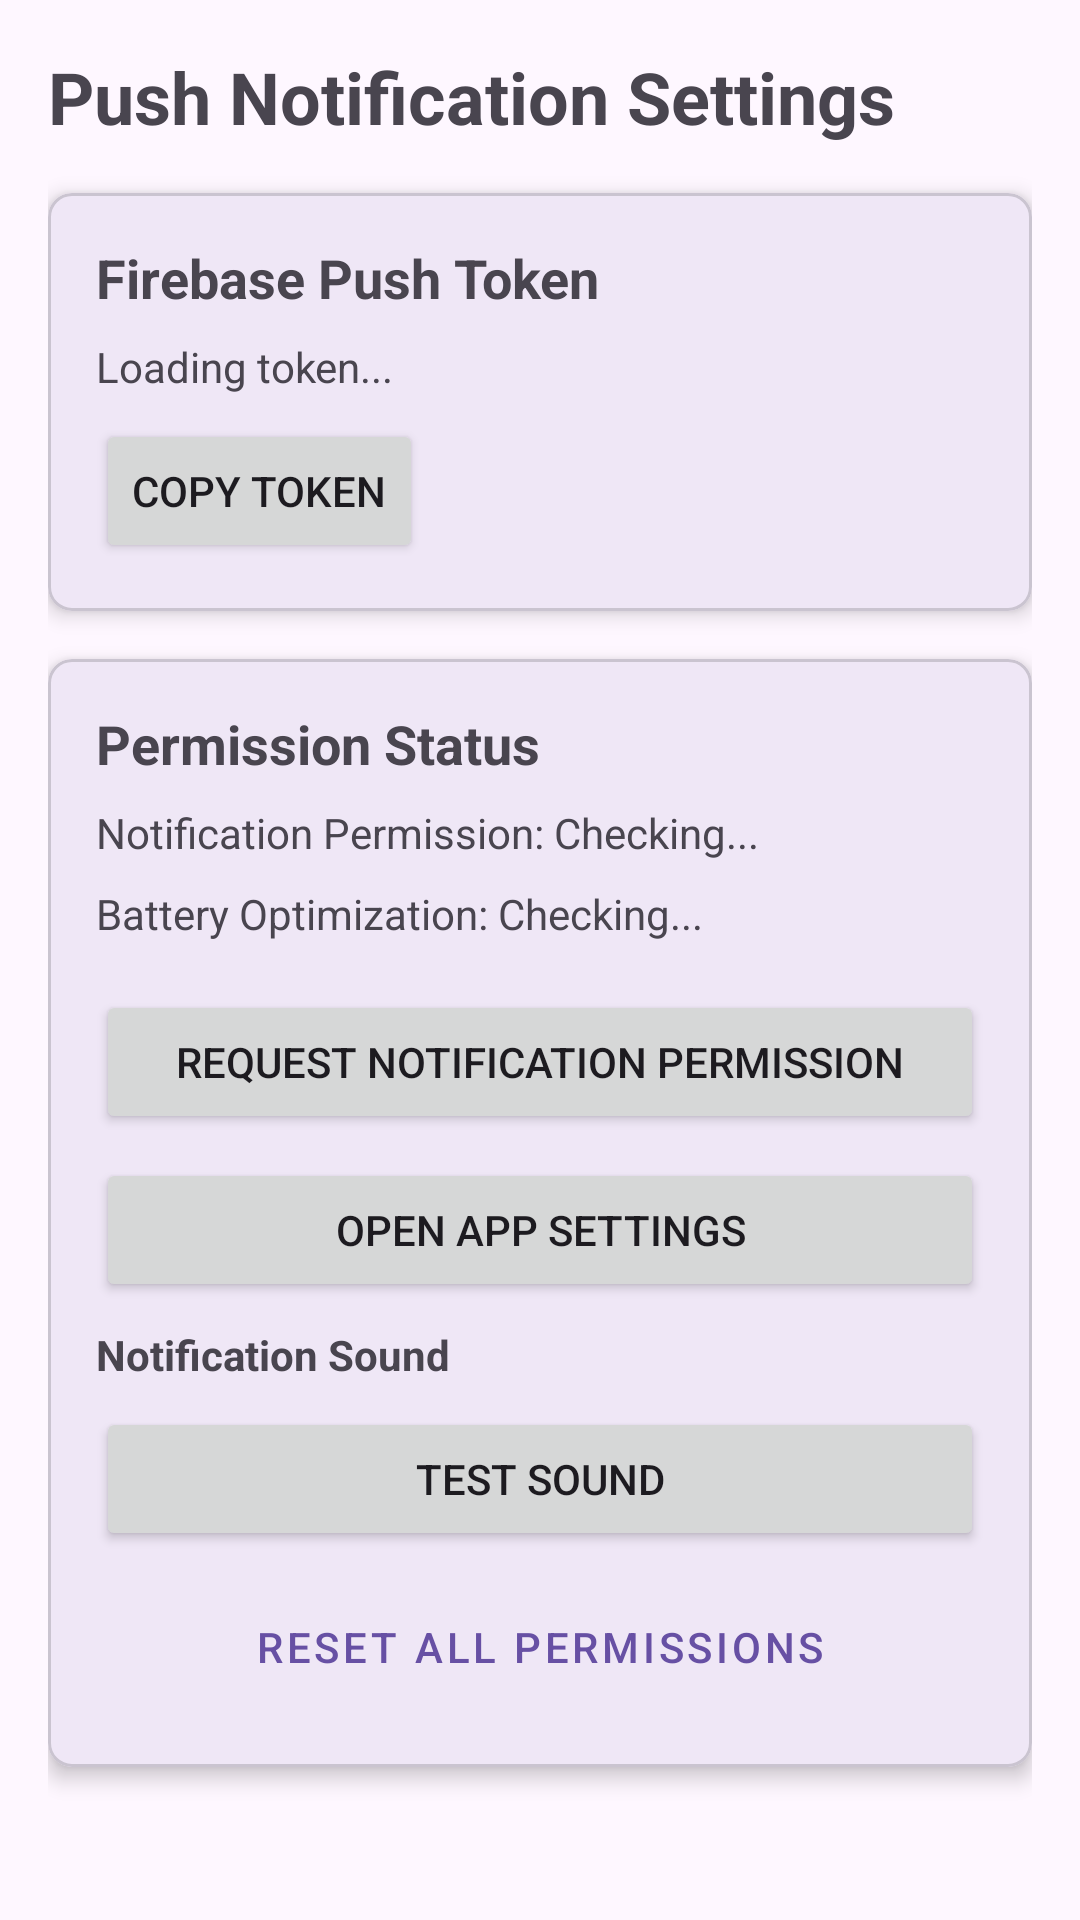

The Android layout XML behind this screen, and the referenced resources:
<!-- AndroidManifest.xml: application theme Theme.PushReceiver -->
<!-- res/layout/activity_main.xml -->
<?xml version="1.0" encoding="utf-8"?>
<ScrollView xmlns:android="http://schemas.android.com/apk/res/android"
    xmlns:app="http://schemas.android.com/apk/res-auto"
    android:layout_width="match_parent"
    android:layout_height="match_parent"
    android:padding="16dp">

    <LinearLayout
        android:layout_width="match_parent"
        android:layout_height="wrap_content"
        android:orientation="vertical">

        <TextView
            android:layout_width="wrap_content"
            android:layout_height="wrap_content"
            android:text="Push Notification Settings"
            android:textSize="24sp"
            android:textStyle="bold"
            android:layout_marginBottom="16dp"/>

        <com.google.android.material.card.MaterialCardView
            android:id="@+id/tokenCard"
            android:layout_width="match_parent"
            android:layout_height="wrap_content"
            android:layout_marginBottom="16dp"
            app:cardElevation="4dp"
            app:cardCornerRadius="8dp">

            <LinearLayout
                android:layout_width="match_parent"
                android:layout_height="wrap_content"
                android:orientation="vertical"
                android:padding="16dp">

                <TextView
                    android:layout_width="wrap_content"
                    android:layout_height="wrap_content"
                    android:text="Firebase Push Token"
                    android:textStyle="bold"
                    android:textSize="18sp"
                    android:layout_marginBottom="8dp"/>

                <TextView
                    android:id="@+id/tokenTextView"
                    android:layout_width="match_parent"
                    android:layout_height="wrap_content"
                    android:textIsSelectable="true"
                    android:text="Loading token..."
                    android:layout_marginBottom="8dp"/>

                <Button
                    android:id="@+id/copyTokenButton"
                    android:layout_width="wrap_content"
                    android:layout_height="wrap_content"
                    android:text="Copy Token"/>
            </LinearLayout>
        </com.google.android.material.card.MaterialCardView>

        <com.google.android.material.card.MaterialCardView
            android:id="@+id/permissionCard"
            android:layout_width="match_parent"
            android:layout_height="wrap_content"
            android:layout_marginBottom="16dp"
            app:cardElevation="4dp"
            app:cardCornerRadius="8dp">

            <LinearLayout
                android:layout_width="match_parent"
                android:layout_height="wrap_content"
                android:orientation="vertical"
                android:padding="16dp">

                <TextView
                    android:layout_width="wrap_content"
                    android:layout_height="wrap_content"
                    android:text="Permission Status"
                    android:textStyle="bold"
                    android:textSize="18sp"
                    android:layout_marginBottom="8dp"/>

                <TextView
                    android:id="@+id/notificationPermissionStatus"
                    android:layout_width="match_parent"
                    android:layout_height="wrap_content"
                    android:text="Notification Permission: Checking..."
                    android:layout_marginBottom="8dp"/>

                <TextView
                    android:id="@+id/batteryOptimizationStatus"
                    android:layout_width="match_parent"
                    android:layout_height="wrap_content"
                    android:text="Battery Optimization: Checking..."
                    android:layout_marginBottom="16dp"/>

                <Button
                    android:id="@+id/requestPermissionButton"
                    android:layout_width="match_parent"
                    android:layout_height="wrap_content"
                    android:text="Request Notification Permission"
                    android:layout_marginBottom="8dp"/>

                <Button
                    android:id="@+id/openSettingsButton"
                    android:layout_width="match_parent"
                    android:layout_height="wrap_content"
                    android:text="Open App Settings"
                    android:layout_marginBottom="8dp"/>

                <LinearLayout
                    android:layout_width="match_parent"
                    android:layout_height="wrap_content"
                    android:orientation="vertical"
                    android:layout_marginBottom="8dp">

                    <TextView
                        android:layout_width="wrap_content"
                        android:layout_height="wrap_content"
                        android:text="Notification Sound"
                        android:textStyle="bold"
                        android:layout_marginBottom="8dp"/>

                    <LinearLayout
                        android:layout_width="match_parent"
                        android:layout_height="wrap_content"
                        android:orientation="horizontal">

                        <Button
                            android:id="@+id/testSoundButton"
                            android:layout_width="0dp"
                            android:layout_height="wrap_content"
                            android:layout_weight="1"
                            android:text="Test Sound"/>

                        <Button
                            android:id="@+id/stopSoundButton"
                            android:layout_width="0dp"
                            android:layout_height="wrap_content"
                            android:layout_weight="1"
                            android:layout_marginStart="8dp"
                            android:text="Stop Sound"
                            style="@style/Widget.MaterialComponents.Button.OutlinedButton"
                            android:visibility="gone"/>
                    </LinearLayout>
                </LinearLayout>

                <Button
                    android:id="@+id/resetPermissionsButton"
                    android:layout_width="match_parent"
                    android:layout_height="wrap_content"
                    style="@style/Widget.MaterialComponents.Button.OutlinedButton"
                    android:text="Reset All Permissions"/>
            </LinearLayout>
        </com.google.android.material.card.MaterialCardView>
    </LinearLayout>
</ScrollView>
<!-- resources referenced by this layout -->
<resources>
  <style name="Theme.PushReceiver" parent="Base.Theme.PushReceiver" />
  <style name="Base.Theme.PushReceiver" parent="Theme.Material3.DayNight.NoActionBar">
          
          
      </style>
</resources>
